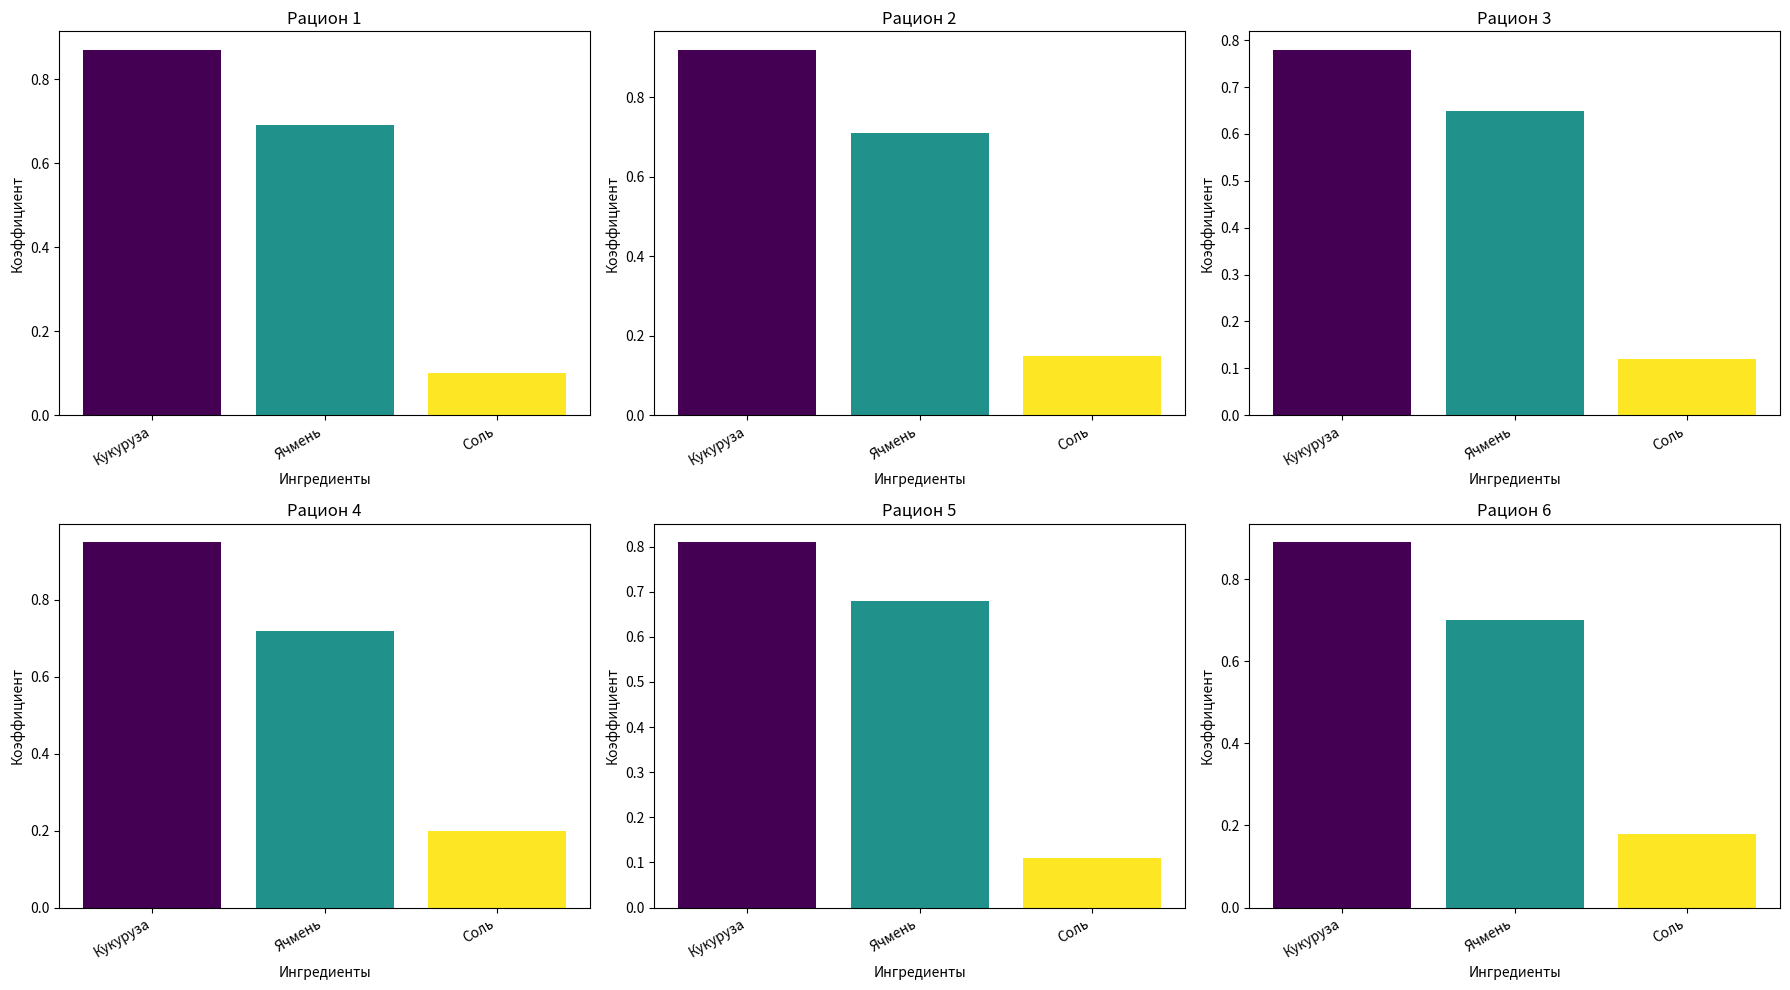

The matplotlib source for this figure:
import pandas as pd
import seaborn as sns
import matplotlib.pyplot as plt
from typing import List, Optional, Sequence
import matplotlib.axes
import numpy as np
import matplotlib.pyplot as plt

def parse_coeffs(raw: str):
    """Парсит сырой текст в DataFrame с колонками ['ingredient', 'coef']"""
    lines = [ln.strip() for ln in raw.splitlines() if ln.strip()]
    records = []
    for ln in lines:
        parts = ln.rsplit(maxsplit=1)
        if len(parts) == 2:
            name, coef_str = parts
            try:
                coef = float(coef_str.replace(',', '.'))
            except:
                coef = None
            records.append({'ingredient': name, 'coef': coef})
    return pd.DataFrame(records)

def plot_multiple_dfs(dfs: List[pd.DataFrame],
                      titles: Optional[List[str]] = None,
                      axes: Optional[Sequence[plt.Axes]] = None,
                      nrows: int = 1,
                      ncols: Optional[int] = None):
    """
    Обновлённая версия — использует matplotlib.axes.Axes.bar вместо sns.barplot,
    чтобы избежать FutureWarning при передаче palette без hue.
    Возвращает Figure если сама создаёт фигуру (axes is None).
    """
    n = len(dfs)
    if ncols is None:
        ncols = n

    created_fig = False
    if axes is None:
        fig, raw_axes = plt.subplots(nrows, ncols, figsize=(6 * ncols, 5 * nrows))
        created_fig = True
        if hasattr(raw_axes, "flatten"):
            axes_list = list(raw_axes.flatten())
        else:
            axes_list = [raw_axes]
    else:
        if hasattr(axes, "flatten"):
            axes_list = list(axes.flatten())
            fig = axes_list[0].figure if len(axes_list) else None
        else:
            try:
                axes_list = list(axes)
                fig = axes_list[0].figure if len(axes_list) else None
            except TypeError:
                axes_list = [axes]
                fig = axes_list[0].figure

    if len(axes_list) < n:
        raise ValueError("Недостаточно осей (axes) для рисования всех dfs")

    for i, df in enumerate(dfs):
        ax = axes_list[i]
        if not {'ingredient', 'coef'}.issubset(set(df.columns)):
            raise ValueError("Каждый df должен содержать колонки ['ingredient','coef']")

        # Простой matplotlib bar с цветами из colormap viridis
        x = np.arange(len(df))
        colors = plt.cm.viridis(np.linspace(0, 1, len(df)))
        ax.bar(x, df['coef'].values, color=colors)
        ax.set_xticks(x)
        ax.set_xticklabels(df['ingredient'], rotation=30, ha='right')

        ax.set_xlabel("Ингредиенты")
        ax.set_ylabel("Коэффициент")
        if titles and i < len(titles):
            ax.set_title(titles[i])
        else:
            ax.set_title(f"График {i+1}")

    # скрываем пустые оси
    for j in range(n, len(axes_list)):
        axes_list[j].axis("off")

    if created_fig:
        fig.tight_layout()
        return fig



# --- примеры данных ---
raw1 = """
Кукуруза 0.87
Ячмень 0.69
Соль 0.10
"""

raw2 = """
Кукуруза 0.92
Ячмень 0.71
Соль 0.15
"""

raw3 = """
Кукуруза 0.78
Ячмень 0.65
Соль 0.12
"""

raw4 = """
Кукуруза 0.95
Ячмень 0.72
Соль 0.20
"""

raw5 = """
Кукуруза 0.81
Ячмень 0.68
Соль 0.11
"""

raw6 = """
Кукуруза 0.89
Ячмень 0.70
Соль 0.18
"""

# --- парсим в датафреймы ---
df1 = parse_coeffs(raw1)
df2 = parse_coeffs(raw2)
df3 = parse_coeffs(raw3)
df4 = parse_coeffs(raw4)
df5 = parse_coeffs(raw5)
df6 = parse_coeffs(raw6)

# --- строим 6 графиков в сетке 2x3 ---
plot_multiple_dfs(
    [df1, df2, df3, df4, df5, df6],
    titles=["Рацион 1", "Рацион 2", "Рацион 3", "Рацион 4", "Рацион 5", "Рацион 6"],
    nrows=2, ncols=3
)
